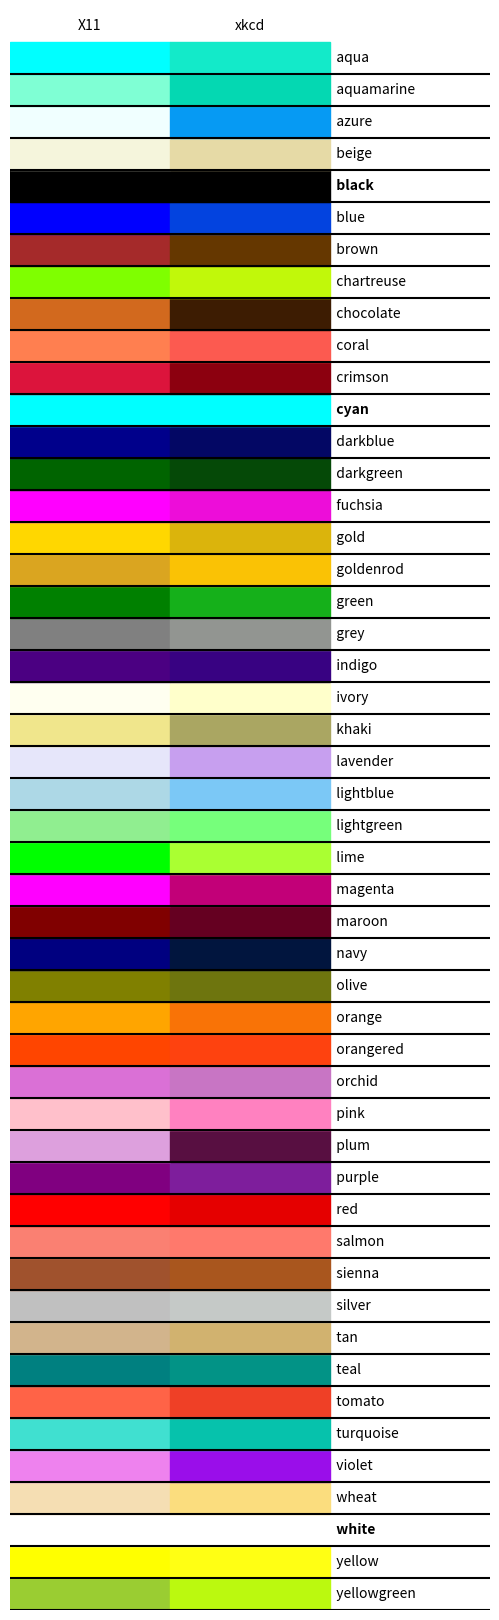

Recreate this plot in Python.
import matplotlib.pyplot as plt
import matplotlib._color_data as mcd
import matplotlib.patches as mpatch

# Muestra el patrón de colores
overlap = {name for name in mcd.CSS4_COLORS if "xkcd:" + name in mcd.XKCD_COLORS}

fig = plt.figure(figsize=[4.8, 16])
ax = fig.add_axes([0, 0, 1, 1])

for j, n in enumerate(sorted(overlap, reverse=True)):
    weight = None
    cn = mcd.CSS4_COLORS[n]
    xkcd = mcd.XKCD_COLORS["xkcd:" + n].upper()
    if cn == xkcd:
        weight = 'bold'

    r1 = mpatch.Rectangle((0, j), 1, 1, color=cn)
    r2 = mpatch.Rectangle((1, j), 1, 1, color=xkcd)
    txt = ax.text(2, j+.5, '  ' + n, va='center', fontsize=10, weight=weight)
    ax.add_patch(r1)
    ax.add_patch(r2)
    ax.axhline(j, color='k')

ax.text(.5, j + 1.5, 'X11', ha='center', va='center')
ax.text(1.5, j + 1.5, 'xkcd', ha='center', va='center')
ax.set_xlim(0, 3)
ax.set_ylim(0, j + 2)
ax.axis('off')

plt.show()
